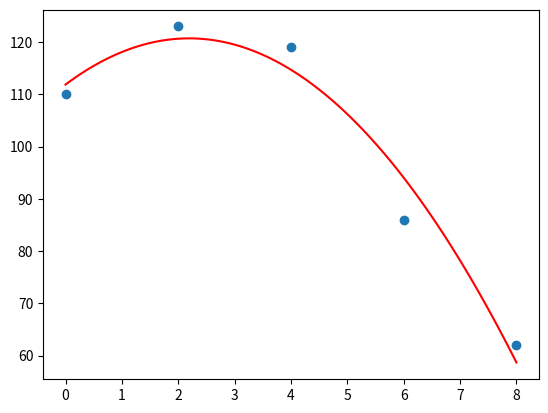

Python code for this plot:
import numpy as np
import matplotlib.pyplot as plt

x = np.array([0, 2, 4, 6, 8])
y = np.array([110, 123, 119, 86, 62])
coef = np.polyfit(x, y, 2)
print(coef)
polynomial_model = np.poly1d(coef)
xp = np.linspace(0, 8, 100)
plt.scatter(x, y)
plt.plot(xp, polynomial_model(xp), c='r')
plt.show()
y_pred = polynomial_model(x)
r_squared = np.corrcoef(y, y_pred)[0, 1]**2
print("Feito por Andre e Fulvio")
print(r_squared)
